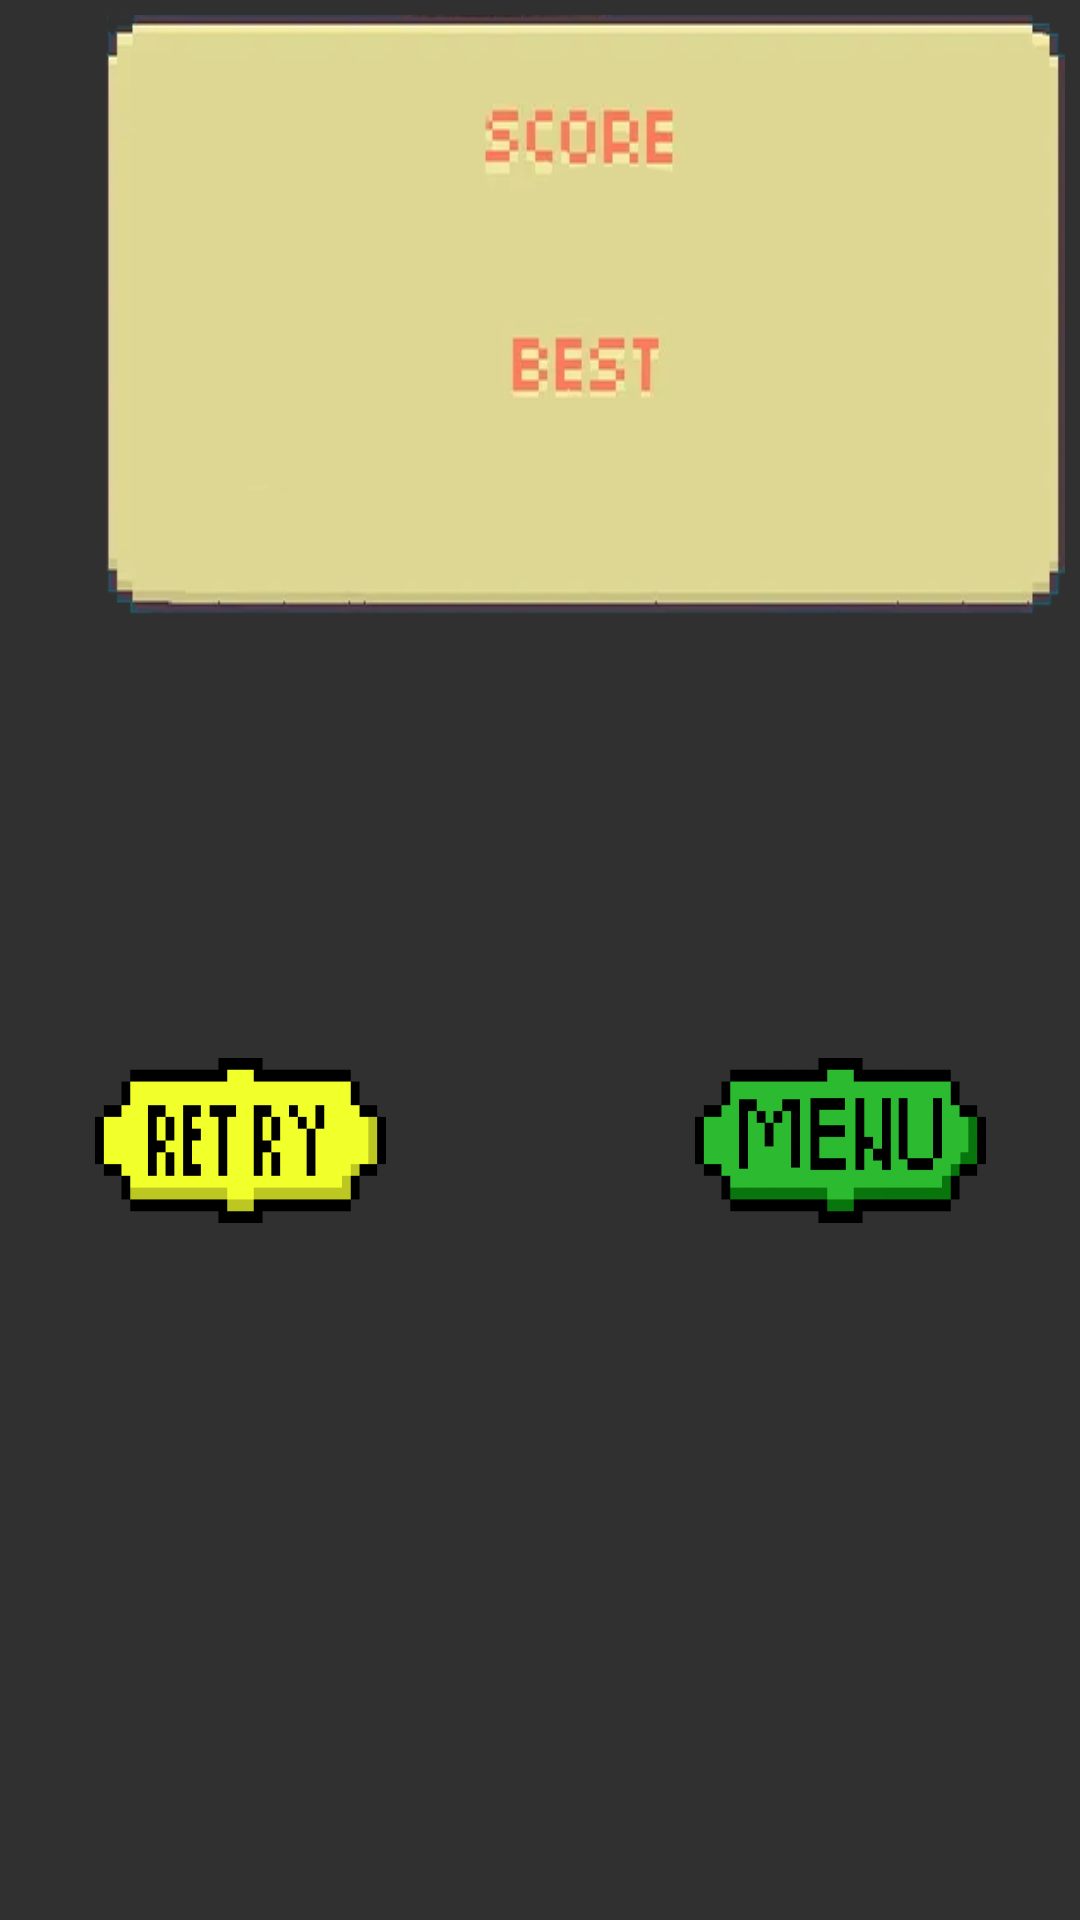

The Android layout XML behind this screen, and the referenced resources:
<!-- AndroidManifest.xml: application theme Theme.AppCompat.NoActionBar -->
<!-- res/layout/activity_death_screen.xml -->
<?xml version="1.0" encoding="utf-8"?>
<androidx.constraintlayout.widget.ConstraintLayout xmlns:android="http://schemas.android.com/apk/res/android"
    xmlns:app="http://schemas.android.com/apk/res-auto"
    xmlns:tools="http://schemas.android.com/tools"
    android:layout_width="330dp"
    android:layout_height="200dp"
    android:layout_gravity="center"
    android:orientation="vertical"
    android:padding="5dp"
    android:screenOrientation="portrait"
    tools:context=".death_screen">

    <ImageView
        android:id="@+id/endScreen"
        android:layout_width="320dp"
        android:layout_height="200dp"
        android:layout_marginStart="10dp"
        android:background="@drawable/floppyend"
        app:layout_constraintBottom_toBottomOf="parent"
        app:layout_constraintEnd_toEndOf="parent"
        app:layout_constraintHorizontal_bias="1.0"
        app:layout_constraintStart_toStartOf="parent"
        app:layout_constraintTop_toTopOf="parent"
        app:layout_constraintVertical_bias="0.0" />

    <TextView
        android:id="@+id/score_txt"
        android:layout_width="95dp"
        android:layout_height="40dp"
        android:layout_marginBottom="40dp"
        android:fontFamily="@font/flopfont_num"
        android:textColor="@color/black"
        app:flow_wrapMode="aligned"
        android:textSize="35sp"
        app:layout_constraintBottom_toBottomOf="parent"
        app:layout_constraintEnd_toEndOf="@+id/endScreen"
        app:layout_constraintStart_toStartOf="parent"
        app:layout_constraintTop_toTopOf="@+id/endScreen" />

    <TextView
        android:id="@+id/highScore_txt"
        android:layout_width="95dp"
        android:layout_height="40dp"
        android:layout_marginTop="120dp"
        android:fontFamily="@font/flopfont_num"
        android:textColor="@color/black"
        android:textSize="35sp"
        app:layout_constraintBottom_toBottomOf="parent"
        app:layout_constraintEnd_toEndOf="@+id/endScreen"
        app:layout_constraintStart_toStartOf="parent"
        app:layout_constraintTop_toTopOf="@+id/endScreen" />

    <Button
        android:id="@+id/retry"
        android:layout_width="97dp"
        android:layout_height="55dp"
        android:layout_marginTop="120dp"
        android:layout_marginEnd="200dp"
        android:background="@drawable/retry"
        app:layout_constraintBottom_toBottomOf="parent"
        app:layout_constraintEnd_toEndOf="parent"
        app:layout_constraintStart_toStartOf="parent"
        app:layout_constraintTop_toTopOf="parent"
        android:onClick="retry"/>

    <Button
        android:id="@+id/nemu"
        android:layout_width="97dp"
        android:layout_height="55dp"
        android:layout_marginStart="200dp"
        android:layout_marginTop="120dp"
        android:background="@drawable/menu"
        app:layout_constraintBottom_toBottomOf="parent"
        app:layout_constraintEnd_toEndOf="parent"
        app:layout_constraintStart_toStartOf="parent"
        app:layout_constraintTop_toTopOf="parent"
        android:onClick="mainMenu"/>

</androidx.constraintlayout.widget.ConstraintLayout>
<!-- resources referenced by this layout -->
<resources>
  <color name="black">#FF000000</color>
  <!-- drawable floppyend: png bitmap (drawable, 28434 bytes) -->
  <!-- drawable menu: png bitmap (drawable, 15675 bytes) -->
  <!-- drawable retry: png bitmap (drawable, 1816 bytes) -->
</resources>
